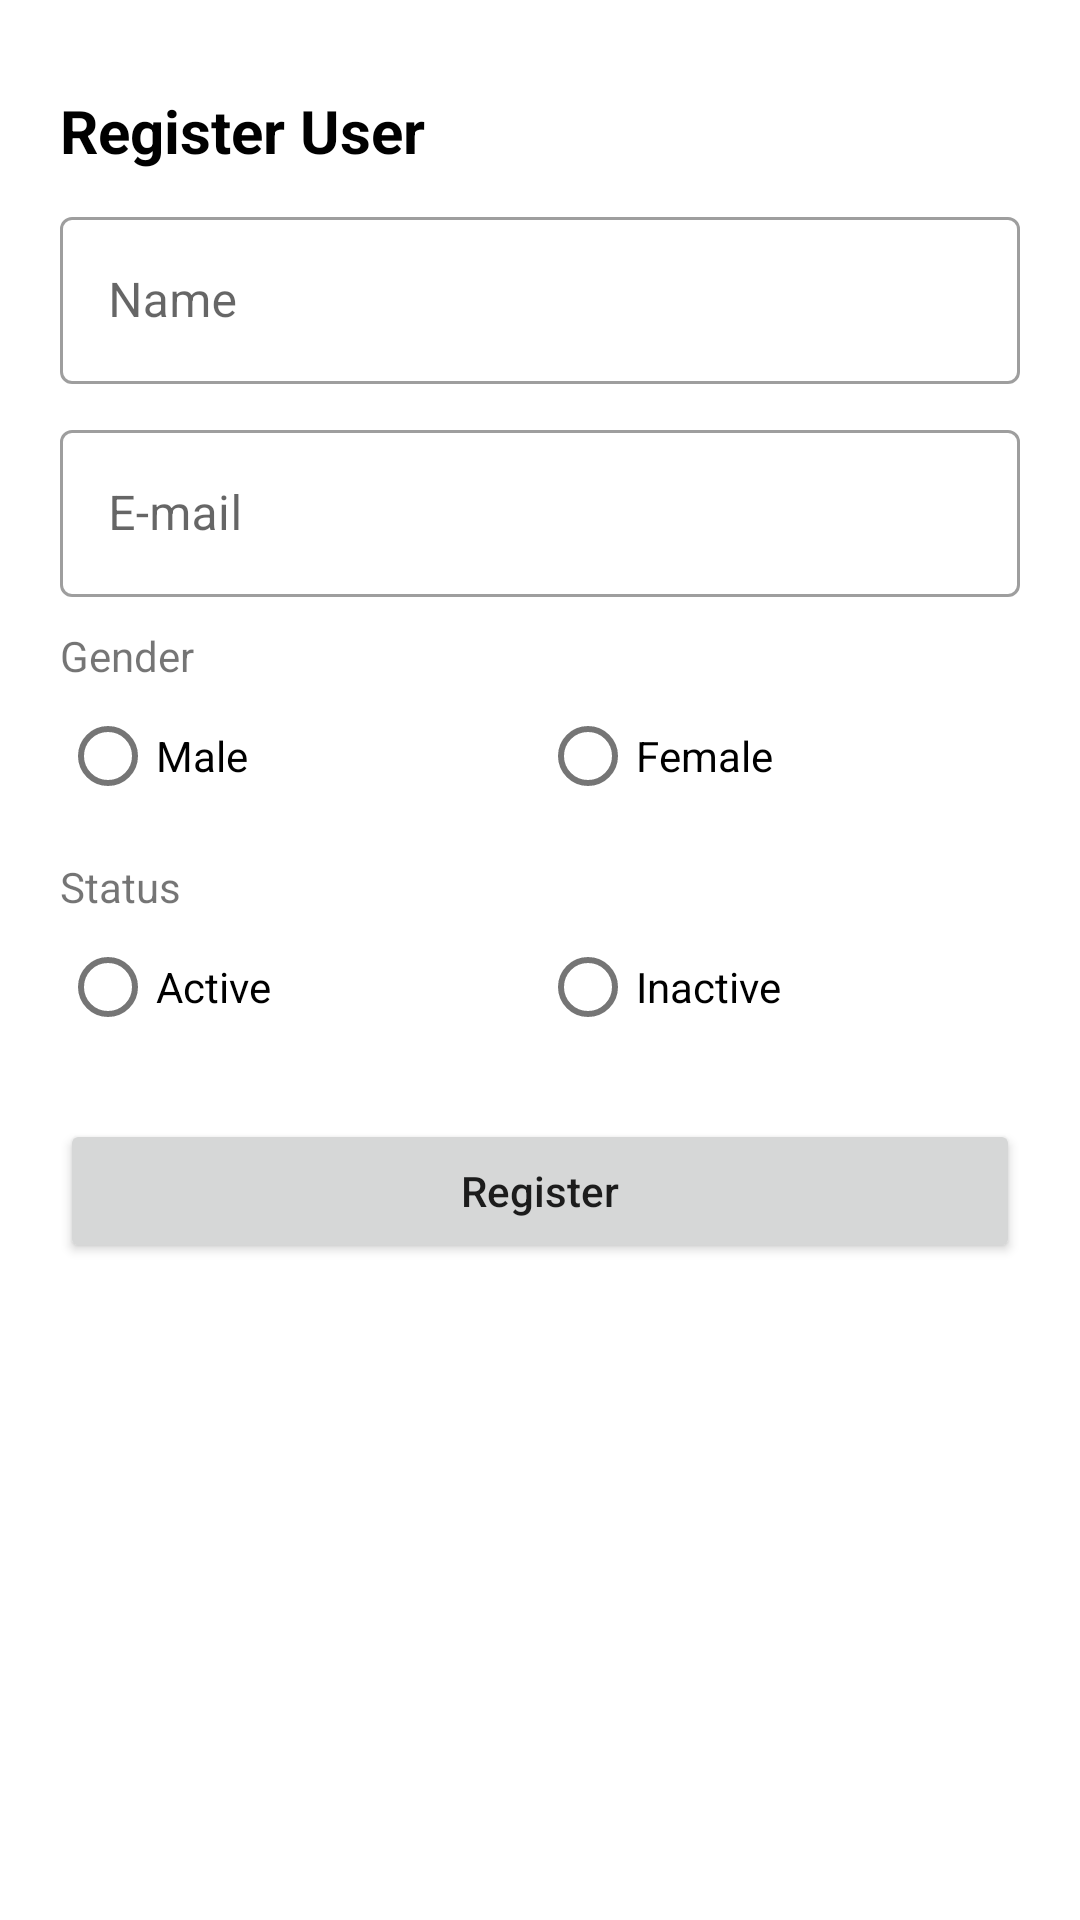

This screen was rendered from an Android layout file. Write that file and the resources it references.
<!-- AndroidManifest.xml: application theme Theme.ErataniTest -->
<!-- res/layout/fragment_register_user_bottom_sheet.xml -->
<?xml version="1.0" encoding="utf-8"?>
<LinearLayout xmlns:android="http://schemas.android.com/apk/res/android"
    xmlns:app="http://schemas.android.com/apk/res-auto"
    android:layout_width="match_parent"
    android:layout_height="match_parent"
    android:orientation="vertical"
    android:padding="20dp">

    <TextView
        android:layout_width="match_parent"
        android:layout_height="wrap_content"
        android:layout_marginVertical="10dp"
        android:text="Register User"
        android:textColor="@color/black"
        android:textSize="20sp"
        android:textStyle="bold" />

    <com.google.android.material.textfield.TextInputLayout
        android:id="@+id/til_name"
        style="@style/Widget.MaterialComponents.TextInputLayout.OutlinedBox"
        android:layout_width="match_parent"
        android:layout_height="wrap_content"
        android:hint="Name"
        app:hintAnimationEnabled="true">

        <com.google.android.material.textfield.TextInputEditText
            android:id="@+id/et_name"
            android:layout_width="match_parent"
            android:layout_height="match_parent"
            android:maxLines="1"
            android:textColor="@color/black" />
    </com.google.android.material.textfield.TextInputLayout>

    <com.google.android.material.textfield.TextInputLayout
        android:id="@+id/til_email"
        style="@style/Widget.MaterialComponents.TextInputLayout.OutlinedBox"
        android:layout_width="match_parent"
        android:layout_height="wrap_content"
        android:layout_marginTop="10dp"
        android:hint="E-mail"
        app:hintAnimationEnabled="true">

        <com.google.android.material.textfield.TextInputEditText
            android:id="@+id/et_email"
            android:layout_width="match_parent"
            android:layout_height="match_parent"
            android:maxLines="1"
            android:textColor="@color/black" />
    </com.google.android.material.textfield.TextInputLayout>


    <TextView
        android:layout_width="match_parent"
        android:layout_height="wrap_content"
        android:layout_marginTop="10dp"
        android:text="Gender" />

    <RadioGroup
        android:id="@+id/rg_gender"
        android:layout_width="match_parent"
        android:layout_height="wrap_content"
        android:orientation="horizontal"
        android:weightSum="12">

        <com.google.android.material.radiobutton.MaterialRadioButton
            android:id="@+id/rb_male"
            android:layout_width="0dp"
            android:layout_height="wrap_content"
            android:layout_weight="6"
            android:text="Male" />

        <com.google.android.material.radiobutton.MaterialRadioButton
            android:id="@+id/rb_female"
            android:layout_width="0dp"
            android:layout_height="wrap_content"
            android:layout_weight="6"
            android:text="Female" />
    </RadioGroup>

    <TextView
        android:layout_width="match_parent"
        android:layout_height="wrap_content"
        android:layout_marginTop="10dp"
        android:text="Status" />

    <RadioGroup
        android:id="@+id/rg_status"
        android:layout_width="match_parent"
        android:layout_height="wrap_content"
        android:orientation="horizontal"
        android:weightSum="12">

        <com.google.android.material.radiobutton.MaterialRadioButton
            android:id="@+id/rb_active"
            android:layout_width="0dp"
            android:layout_height="wrap_content"
            android:layout_weight="6"
            android:text="Active" />

        <com.google.android.material.radiobutton.MaterialRadioButton
            android:id="@+id/rb_inactive"
            android:layout_width="0dp"
            android:layout_height="wrap_content"
            android:layout_weight="6"
            android:text="Inactive" />
    </RadioGroup>

    <Button
        android:id="@+id/btn_register_user"
        android:layout_width="match_parent"
        android:layout_height="wrap_content"
        android:layout_marginVertical="20dp"
        android:text="Register"
        android:textAllCaps="false"
        app:cornerRadius="10dp" />

</LinearLayout>
<!-- resources referenced by this layout -->
<resources>
  <style name="Theme.ErataniTest" parent="Theme.MaterialComponents.DayNight.DarkActionBar">
          
          <item name="colorPrimary">@color/purple_500</item>
          <item name="colorPrimaryVariant">@color/purple_700</item>
          <item name="colorOnPrimary">@color/white</item>
          
          <item name="colorSecondary">@color/teal_200</item>
          <item name="colorSecondaryVariant">@color/teal_700</item>
          <item name="colorOnSecondary">@color/black</item>
          
          <item name="android:statusBarColor" tools:targetApi="l">?attr/colorPrimaryVariant</item>
          
      </style>
  <!-- not gathered from this repository: default colours our renderer supplied (Android Studio template values) -->
  <color name="purple_500">#FF6200EE</color>
  <color name="purple_700">#FF3700B3</color>
  <color name="teal_200">#FF03DAC5</color>
  <color name="teal_700">#FF018786</color>
  <color name="black">#FF000000</color>
  <color name="white">#FFFFFFFF</color>
</resources>
